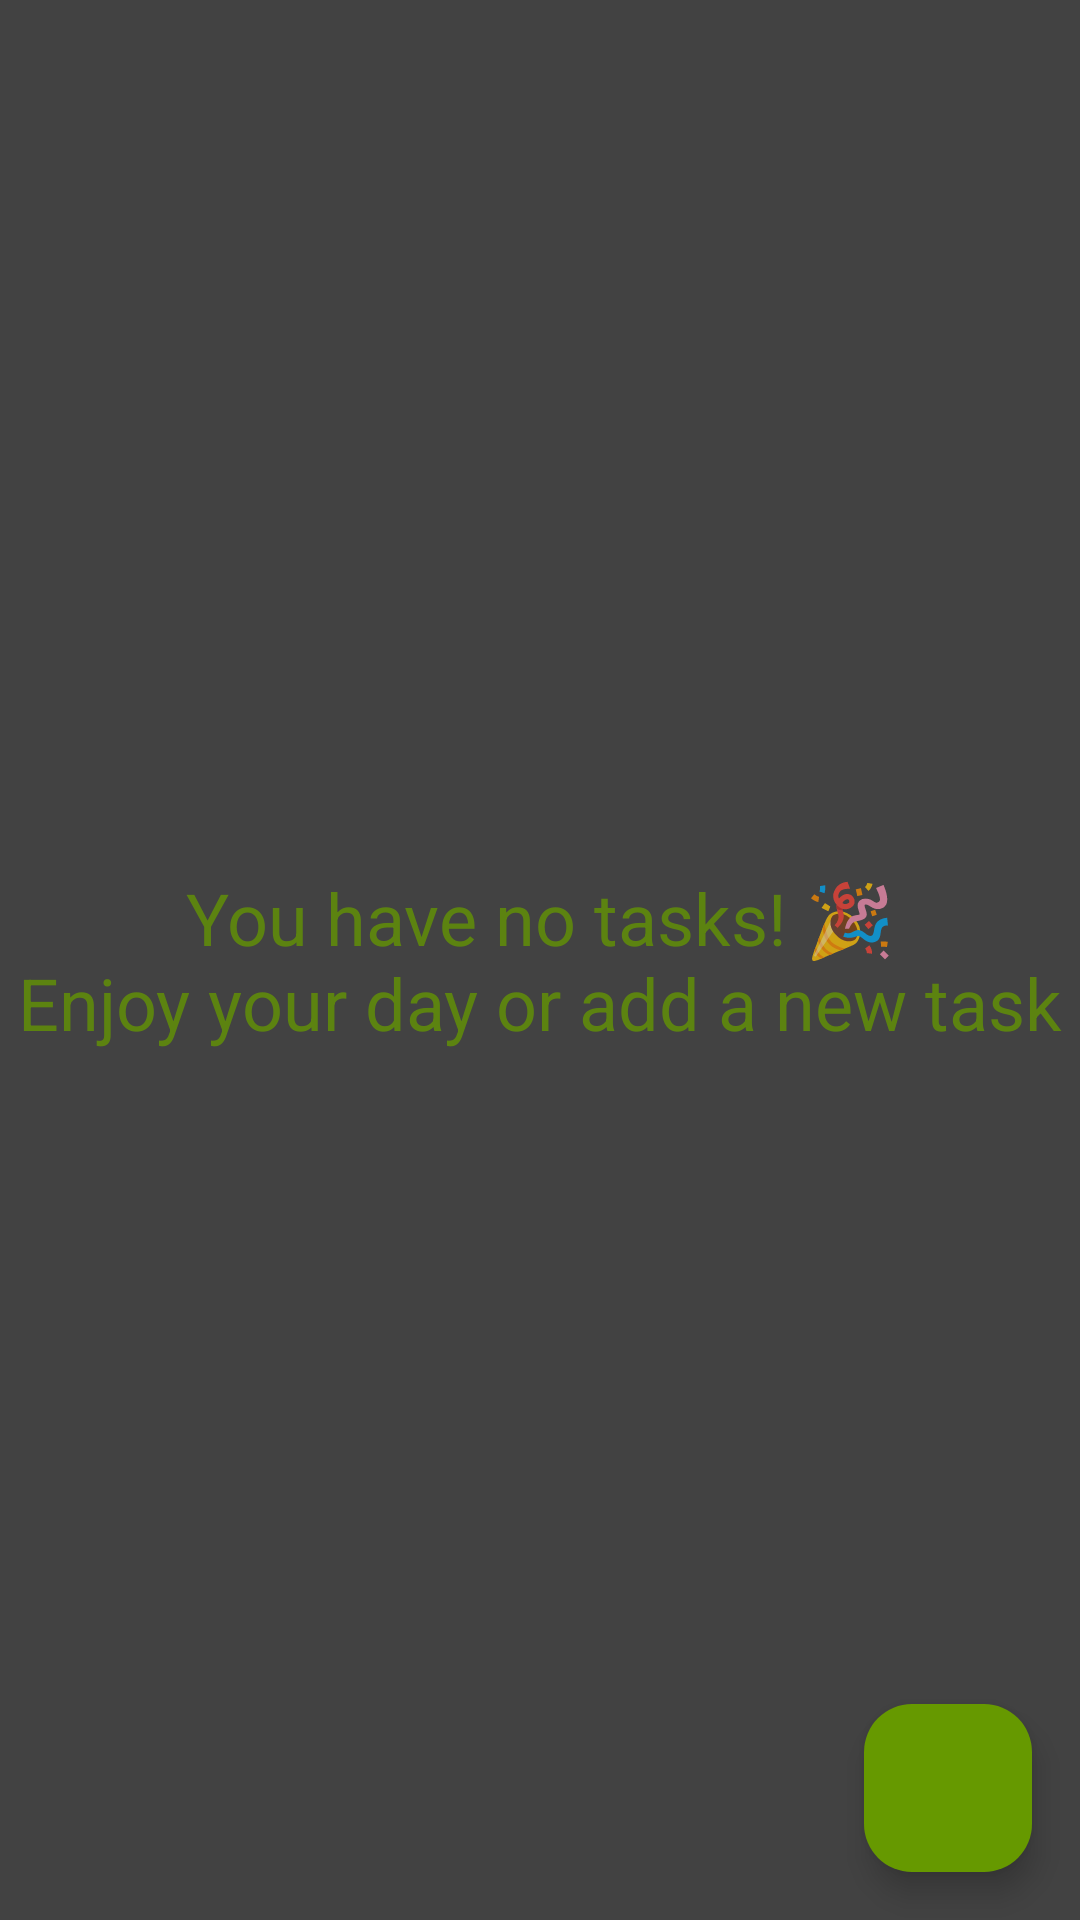

Produce the Android XML layout that renders to this screen, including the resource entries it uses.
<!-- AndroidManifest.xml: application theme Theme.Taskmanager3 -->
<!-- res/layout/activity_main.xml -->
<?xml version="1.0" encoding="utf-8"?>
<androidx.constraintlayout.widget.ConstraintLayout xmlns:android="http://schemas.android.com/apk/res/android"
    xmlns:app="http://schemas.android.com/apk/res-auto"
    xmlns:tools="http://schemas.android.com/tools"
    android:id="@+id/main"
    android:layout_width="match_parent"
    android:layout_height="match_parent"
    tools:context=".ui.MainActivity"
    android:background="@color/cardview_dark_background" >

    <androidx.recyclerview.widget.RecyclerView
        android:id="@+id/recyclerViewTasks"
        android:layout_width="match_parent"
        android:layout_height="0dp"
        app:layout_constraintBottom_toBottomOf="parent"
        app:layout_constraintEnd_toEndOf="parent"
        app:layout_constraintStart_toStartOf="parent"
        app:layout_constraintTop_toTopOf="parent" />" />

    <com.google.android.material.floatingactionbutton.FloatingActionButton
        android:id="@+id/buttonAddTask"
        android:layout_width="wrap_content"
        android:layout_height="wrap_content"
        android:layout_marginEnd="16dp"
        android:layout_marginBottom="16dp"
        android:clickable="true"
        android:contentDescription="@string/add_task"
        app:backgroundTint="@color/primaryTaskColor"
        app:layout_constraintBottom_toBottomOf="parent"
        app:layout_constraintEnd_toEndOf="parent"
        app:srcCompat="@drawable/ic_add_task" />

    <TextView
        android:id="@+id/textViewNoTasks"
        android:layout_width="wrap_content"
        android:layout_height="wrap_content"
        android:text="@string/you_have_no_tasks"
        app:layout_constraintBottom_toBottomOf="parent"
        app:layout_constraintEnd_toEndOf="parent"
        app:layout_constraintStart_toStartOf="@+id/recyclerViewTasks"
        app:layout_constraintTop_toTopOf="@+id/recyclerViewTasks"
        android:textColor="@color/primaryTaskColor"
        android:gravity="center"
        android:textSize="24sp"
        android:alpha="0.75"/>
</androidx.constraintlayout.widget.ConstraintLayout>
<!-- resources referenced by this layout -->
<resources>
  <color name="primaryTaskColor">#FF669900</color>
  <string name="add_task">Add Task</string>
  <string name="you_have_no_tasks">You have no tasks! 🎉\nEnjoy your day or add a new task</string>
  <style name="Theme.Taskmanager3" parent="Base.Theme.Taskmanager3" />
  <style name="Base.Theme.Taskmanager3" parent="Theme.Material3.DayNight.NoActionBar">
          
          
      </style>
</resources>
